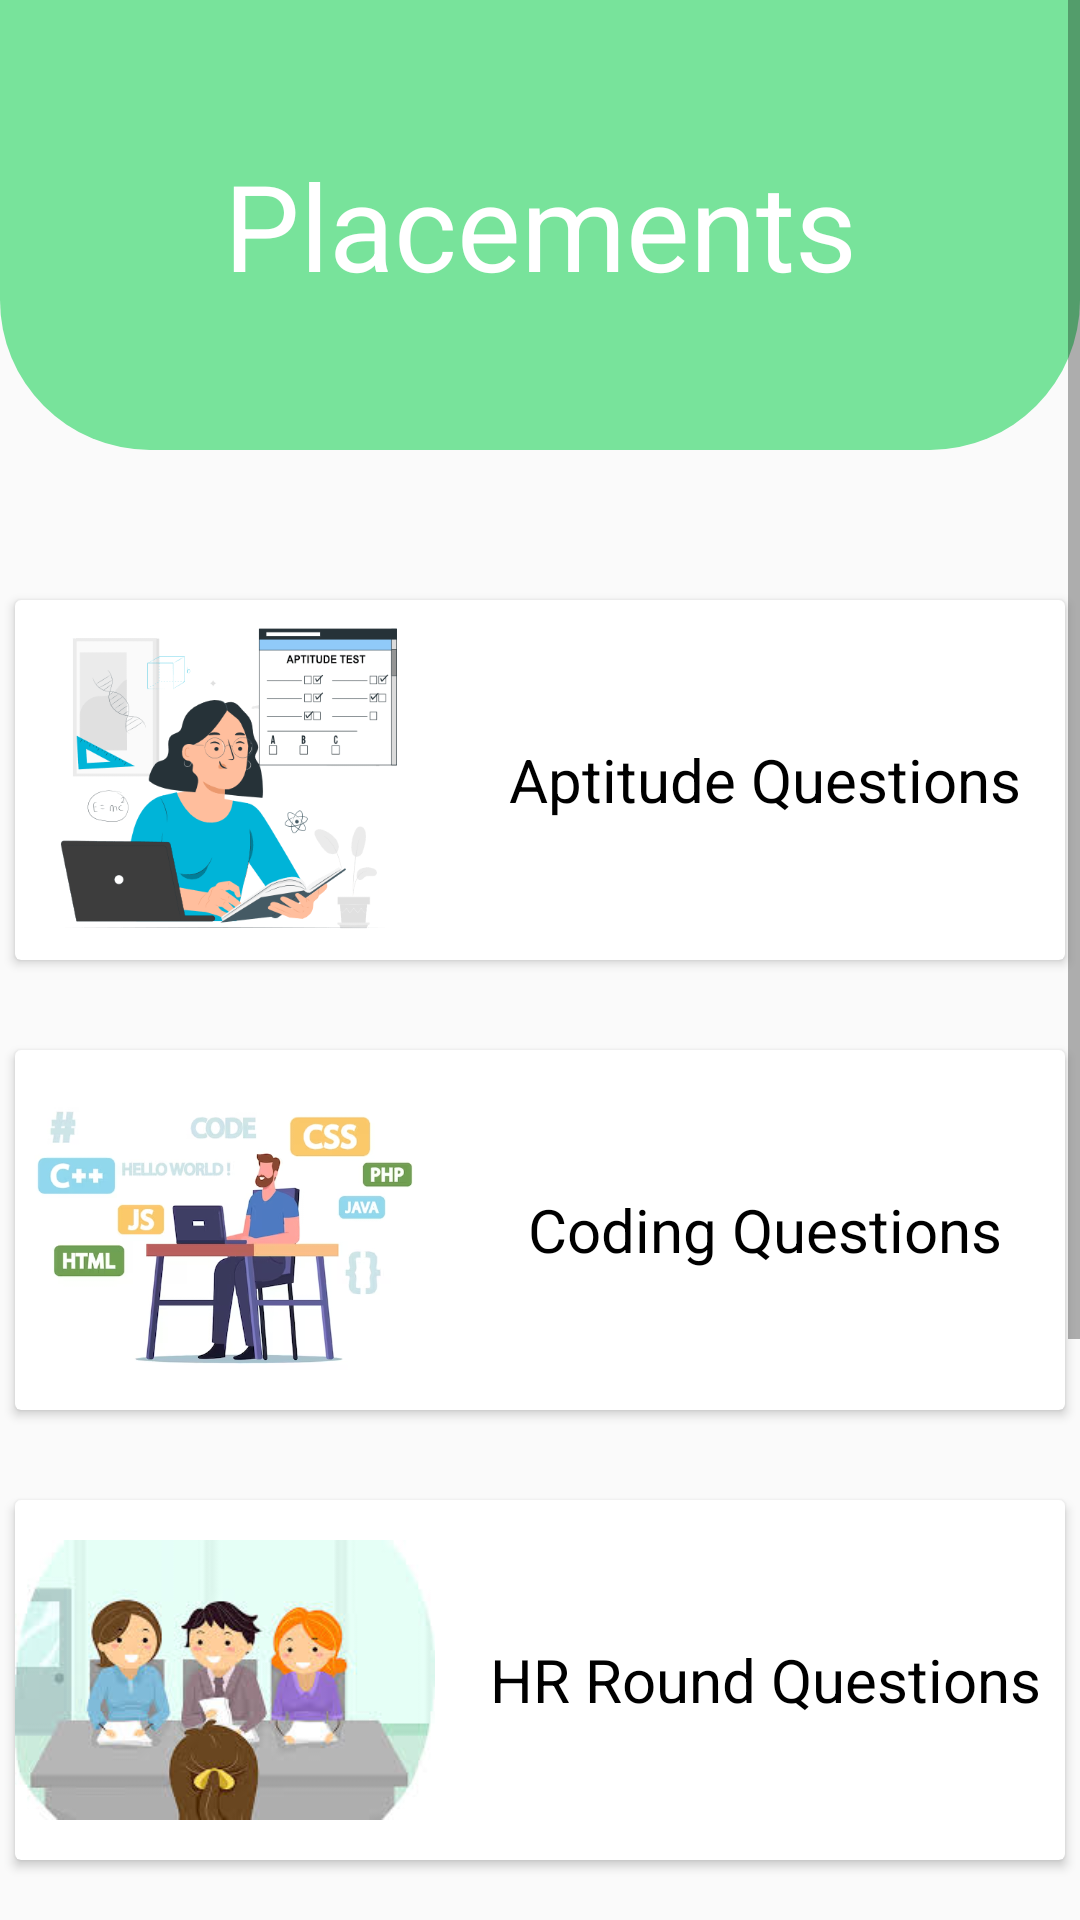

Produce the Android XML layout that renders to this screen, including the resource entries it uses.
<!-- AndroidManifest.xml: application theme Theme.Restart -->
<!-- res/layout/activity_placement.xml -->
<?xml version="1.0" encoding="utf-8"?>
<ScrollView
    xmlns:android="http://schemas.android.com/apk/res/android"
    xmlns:app="http://schemas.android.com/apk/res-auto"
    xmlns:tools="http://schemas.android.com/tools"
    android:layout_width="match_parent"
    android:layout_height="wrap_content"
    tools:layout_editor_absoluteX="1dp"
    tools:layout_editor_absoluteY="1dp"
    android:fillViewport="true">

<androidx.constraintlayout.widget.ConstraintLayout
    android:id="@+id/main"
    android:layout_width="match_parent"
    android:layout_height="match_parent"
    tools:context=".placement">
    <TextView
        android:id="@+id/textView43"
        android:layout_width="match_parent"
        android:layout_height="150dp"
        android:text="Placements"
        android:gravity="center"
        android:textSize="40dp"
        android:textColor="@color/white"
        android:background="@drawable/top"
        app:layout_constraintEnd_toEndOf="parent"
        app:layout_constraintStart_toStartOf="parent"
        app:layout_constraintTop_toTopOf="parent" />

    <androidx.cardview.widget.CardView
        android:id="@+id/cardView18"
        android:layout_width="350dp"
        android:layout_height="120dp"
        android:layout_marginTop="50dp"
        app:layout_constraintEnd_toEndOf="parent"
        app:layout_constraintStart_toStartOf="parent"
        app:layout_constraintTop_toBottomOf="@+id/textView43">

        <ImageView
            android:id="@+id/imageView24"
            android:layout_width="140dp"
            android:layout_height="match_parent"
            app:srcCompat="@drawable/aptitude" />

        <TextView
            android:id="@+id/textView44"
            android:layout_width="match_parent"
            android:layout_height="match_parent"
            android:layout_marginLeft="150dp"
            android:gravity="center"
            android:text="Aptitude Questions"
            android:textColor="@color/black"
            android:textSize="20dp" />
    </androidx.cardview.widget.CardView>

    <androidx.cardview.widget.CardView
        android:id="@+id/cardView23"
        android:layout_width="350dp"
        android:layout_height="120dp"
        android:layout_marginTop="30dp"
        app:layout_constraintEnd_toEndOf="parent"
        app:layout_constraintStart_toStartOf="parent"
        app:layout_constraintTop_toBottomOf="@+id/cardView18" >

        <ImageView
            android:id="@+id/imageView26"
            android:layout_width="140dp"
            android:layout_height="match_parent"
            app:srcCompat="@drawable/coding" />

        <TextView
            android:id="@+id/textView45"
            android:layout_width="match_parent"
            android:layout_height="match_parent"
            android:layout_marginLeft="150dp"
            android:gravity="center"
            android:text="Coding Questions"
            android:textColor="@color/black"
            android:textSize="20dp" />
    </androidx.cardview.widget.CardView>

    <androidx.cardview.widget.CardView
        android:id="@+id/cardView24"
        android:layout_width="350dp"
        android:layout_height="120dp"
        android:layout_marginTop="30dp"
        app:layout_constraintEnd_toEndOf="parent"
        app:layout_constraintStart_toStartOf="parent"
        app:layout_constraintTop_toBottomOf="@+id/cardView23" >

        <ImageView
            android:id="@+id/imageView28"
            android:layout_width="140dp"
            android:layout_height="match_parent"
            app:srcCompat="@drawable/hr" />

        <TextView
            android:id="@+id/textView46"
            android:layout_width="match_parent"
            android:layout_height="match_parent"
            android:layout_marginLeft="150dp"
            android:gravity="center"
            android:text="HR Round Questions"
            android:textColor="@color/black"
            android:textSize="20dp"  />
    </androidx.cardview.widget.CardView>

    <androidx.cardview.widget.CardView
        android:id="@+id/cardView25"
        android:layout_width="350dp"
        android:layout_height="120dp"
        android:layout_marginTop="28dp"
        app:layout_constraintEnd_toEndOf="parent"
        app:layout_constraintHorizontal_bias="0.491"
        app:layout_constraintStart_toStartOf="parent"
        app:layout_constraintTop_toBottomOf="@+id/cardView24" >

        <ImageView
            android:id="@+id/imageView33"
            android:layout_width="140dp"
            android:layout_height="match_parent"
            app:srcCompat="@drawable/soft" />

        <TextView
            android:id="@+id/textView47"
            android:layout_width="match_parent"
            android:layout_height="match_parent"
            android:layout_marginLeft="150dp"
            android:gravity="center"
            android:text="Soft Skills"
            android:textColor="@color/black"
            android:textSize="20dp"  />
    </androidx.cardview.widget.CardView>


    <androidx.cardview.widget.CardView
        android:id="@+id/tech"
        android:layout_width="350dp"
        android:layout_height="120dp"
        android:layout_marginTop="30dp"
        app:layout_constraintEnd_toEndOf="parent"
        app:layout_constraintStart_toStartOf="parent"
        app:layout_constraintTop_toBottomOf="@+id/cardView25" >

        <ImageView
            android:id="@+id/imageView34"
            android:layout_width="140dp"
            android:layout_height="match_parent"
            app:srcCompat="@drawable/technical" />

        <TextView
            android:id="@+id/textView48"
            android:layout_width="match_parent"
            android:layout_height="match_parent"
            android:layout_marginLeft="150dp"
            android:gravity="center"
            android:text="Technical Round Questions"
            android:textColor="@color/black"
            android:textSize="20dp"  />
    </androidx.cardview.widget.CardView>

</androidx.constraintlayout.widget.ConstraintLayout>
    </ScrollView>
<!-- resources referenced by this layout -->
<resources>
  <!-- drawable aptitude: png bitmap (drawable, 30089 bytes) -->
  <!-- drawable coding: png bitmap (drawable, 114659 bytes) -->
  <!-- drawable hr: png bitmap (drawable, 55458 bytes) -->
  <!-- drawable soft: png bitmap (drawable, 87744 bytes) -->
  <!-- drawable technical: png bitmap (drawable, 289812 bytes) -->
  <!-- drawable top (drawable) -->
  <?xml version="1.0" encoding="utf-8"?>
  <shape
      xmlns:android="http://schemas.android.com/apk/res/android"
      android:shape="rectangle">
      <solid android:color="#78e39b"/>
      <corners android:bottomLeftRadius="50dp"
          android:bottomRightRadius="50dp"/>
  
  </shape>
  <style name="Theme.Restart" parent="Base.Theme.Restart" />
  <style name="Base.Theme.Restart" parent="Theme.AppCompat.Light.NoActionBar">
          
          
      </style>
  <!-- not gathered from this repository: default colours our renderer supplied (Android Studio template values) -->
  <color name="black">#FF000000</color>
  <color name="white">#FFFFFFFF</color>
</resources>
